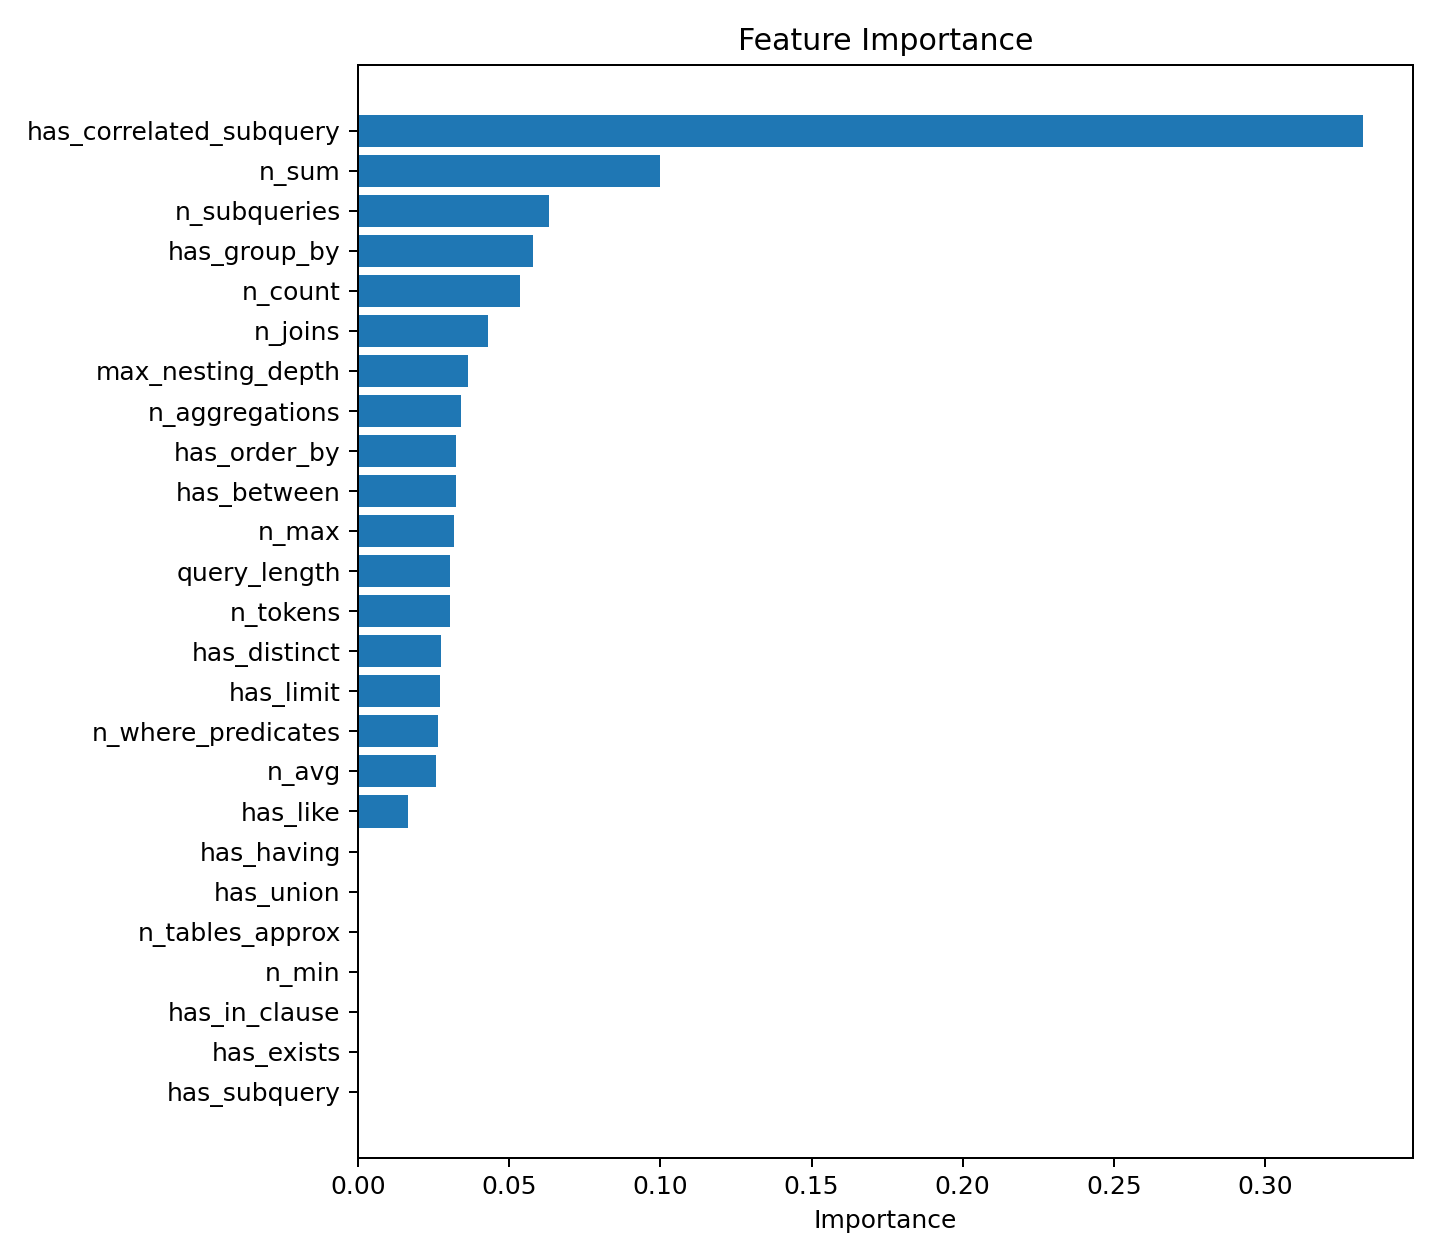

The table this chart was drawn from, first rows:
feature, importance
has_correlated_subquery, 0.3324
n_sum, 0.09992
n_subqueries, 0.06313
has_group_by, 0.05773
n_count, 0.0534
n_joins, 0.04289
max_nesting_depth, 0.0362
n_aggregations, 0.03396
has_order_by, 0.03251
has_between, 0.03224
n_max, 0.03171
query_length, 0.03053
n_tokens, 0.03042
has_distinct, 0.02749
has_limit, 0.02692
n_where_predicates, 0.02645
n_avg, 0.02565
has_like, 0.01645
n_tables_approx, 0.0
has_having, 0.0
has_subquery, 0.0
has_union, 0.0
n_min, 0.0
has_in_clause, 0.0
has_exists, 0.0
